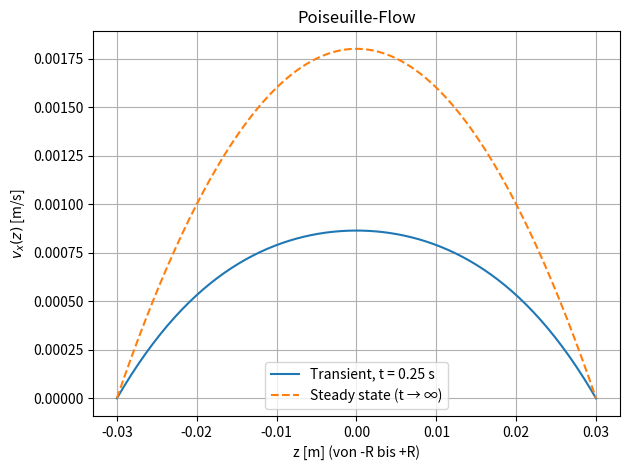

This figure's Python source:
#!/usr/bin/env python3
import numpy as np
import matplotlib.pyplot as plt

import csv



# ----------------------------------------------------
# Parameter aus der Excel-Tabelle
# ----------------------------------------------------
dpdx = -8.0e-3        # Pressure gradient [Pa/m]
rho  = 1000.0        # Density [kg/m^3]
mu   = 1.0           # Dynamic viscosity [Pa*s]  (nur Info)
nu0  = 1.0e-3        # Kinematic viscosity [m^2/s]
R    = 0.03          # Radius / half-domain width [m]
t    = 0.25          # transient time [s]

# ----------------------------------------------------
# Abgeleitete Größen
# ----------------------------------------------------
L = 2.0 * R          # Plattenabstand [m]
#F = dpdx / rho       # body-force / acceleration [m/s^2]

F = dpdx

# ----------------------------------------------------
# z-Koordinate: von -R bis +R (wie "half domain width")
# ----------------------------------------------------
Nz = 201
z_center = np.linspace(-R, R, Nz)   # [-R, ..., +R]
z_for_formula = z_center + L/2.0    # Shift auf [0, L] für die Formel

# ----------------------------------------------------
# Analytische Lösung für z in [0, L]
# ----------------------------------------------------
def vx_transient_0L(z, t, F, nu, L, N=500):
    """
    v_x(z,t) = F/(2*nu)*z*(z-L) +
               sum_{n=0}^N  4*F*L^2 / (nu*pi^3*(2n+1)^3)
                            * sin(pi*z/L*(2n+1))
                            * exp(-(2n+1)^2*pi^2*nu/L^2 * t)

    z erwartet im Bereich [0, L]
    """
    z = np.asarray(z)

    # stationärer Anteil
    term0 = F / (2.0 * nu) * z * (z - L)

    # Fourierreihen-Anteil
    n = np.arange(0, N)[:, None]    # (N,1)
    k = 2 * n + 1                   # (2n+1)
    z_row = z[None, :]              # (1,Nz)

    pref = 4.0 * F * L**2 / (nu * np.pi**3 * k**3)
    sine = np.sin(np.pi * z_row / L * k)
    expo = np.exp(-(k**2) * np.pi**2 * nu / L**2 * t)

    series = np.sum(pref * sine * expo, axis=0)
    return (term0 + series)*0.5


def vx_steady_0L(z, F, nu, L):
    """Stationäre Poiseuille-Lösung für z in [0,L]."""
    z = np.asarray(z)
    return (F / (4 * nu) * z* (z - L))


# ----------------------------------------------------
# Profile auf deinem z-Gitter berechnen
# ----------------------------------------------------
vx_t  = vx_transient_0L(z_for_formula, t, F, nu0, L, N=500)
vx_ss = vx_steady_0L(z_for_formula, F, nu0, L)

# ----------------------------------------------------
# CSV EXPORT im MeasureTool-Format (13 Werte)
# ----------------------------------------------------

csv_filename = "_Analytical_Poiseuille_13points_MeasureToolFormat.csv"

# 13 Punkte exakt zwischen -0.03 und +0.03
z_positions = np.linspace(-0.03, 0.03, 13)

# analytische Werte auf genau diesen 13 z-Positionen berechnen
z_for_formula_13 = z_positions + L/2.0
vx_t_13  = vx_transient_0L(z_for_formula_13, t, F, nu0, L, N=500)

with open(csv_filename, "w", newline="") as f:
    writer = csv.writer(f, delimiter=';')

    # Kopfzeilen
    writer.writerow(["", "PosX [m]"] + [f"{x:.8f}" for x in z_positions])
    writer.writerow(["", "PosY [m]"] + [0.0 for _ in z_positions])
    writer.writerow(["", "PosZ [m]"] + [0.025 for _ in z_positions])  # Beispiel Z-Koordinate

    # Daten-Header
    writer.writerow(
        ["Part", "Time [s]"] + [f"Vel.z_{i}" for i in range(len(z_positions))]
    )

    # Datenzeile (Part = 0)
    writer.writerow(
        [0, t] + [f"{v:.10f}" for v in vx_t_13]
    )

print(f"CSV exportiert nach: {csv_filename}")

# ----------------------------------------------------
# Plot
# ----------------------------------------------------
plt.figure()
plt.plot(z_center, vx_t, label=f"Transient, t = {t} s")
plt.plot(z_center, vx_ss, "--", label="Steady state (t → ∞)")

plt.xlabel("z [m] (von -R bis +R)")
plt.ylabel(r"$v_x(z)$ [m/s]")
plt.title("Poiseuille-Flow")
plt.grid(True)
plt.legend()
plt.tight_layout()
plt.show()
